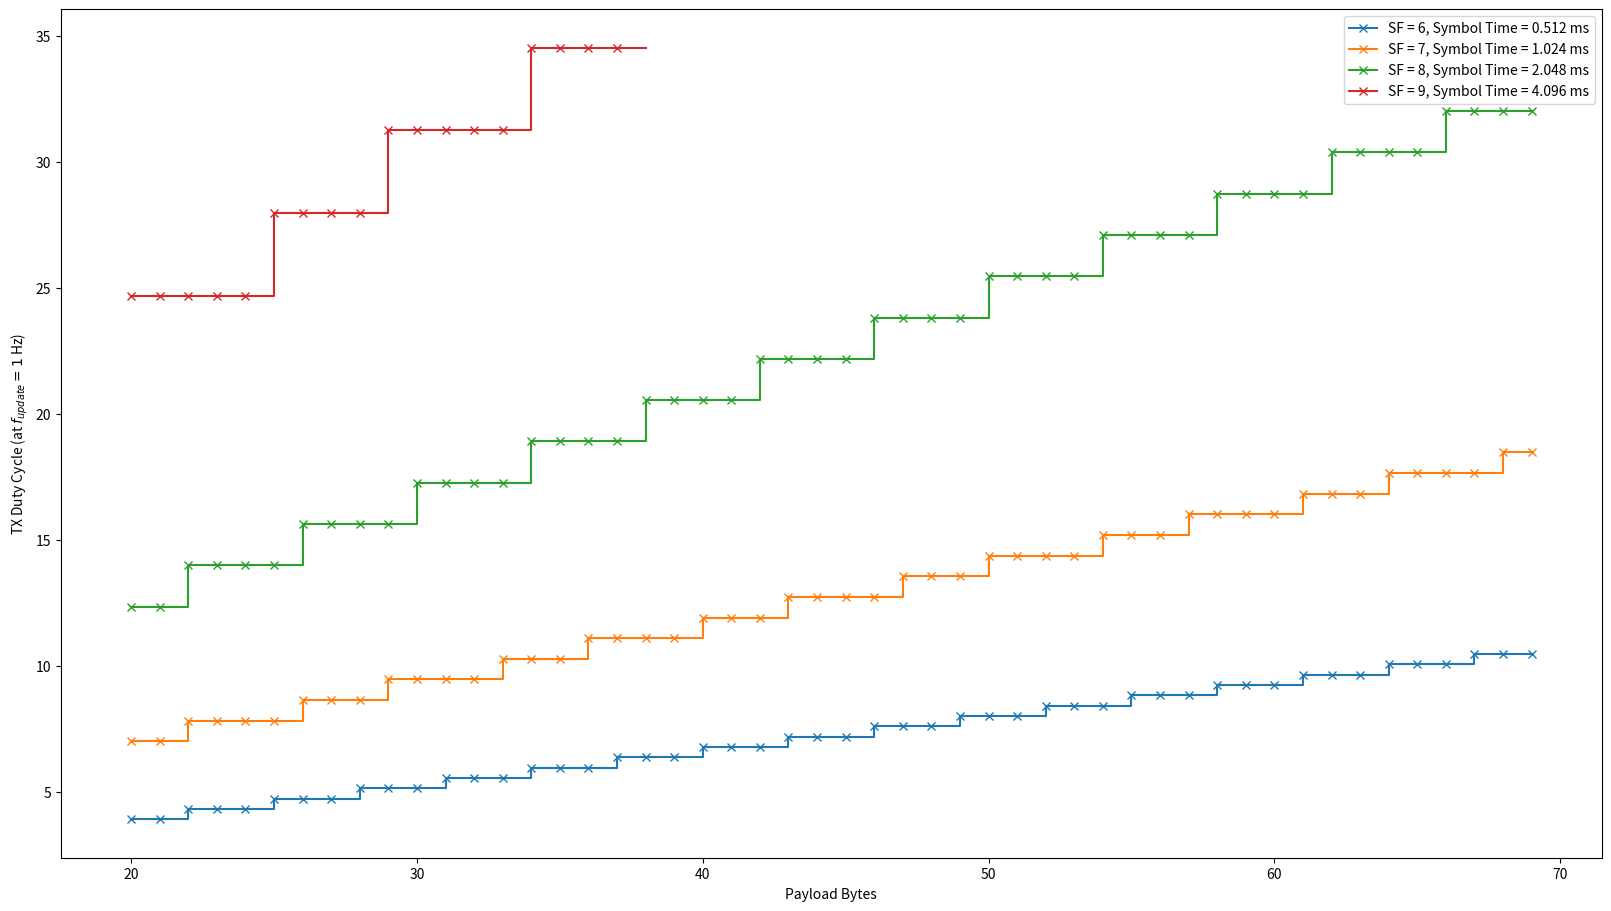

This chart was generated by the following Python code:
import math


class LoRaRateCalculator:
    __valid_bandwidths = [
        7800,
        10400,
        15600,
        20800,
        31200,
        41700,
        62500,
        125000,
        250000,
        500000
    ]

    __valid_sfs = [6, 7, 8, 9, 10, 11, 12]

    __valid_sfs = ['4/5', '4/6', '4/7', '4/8']

    def __init__(self, BW, SF, CR='4/5', suppress_exceptions=False):
        self.__BW = BW
        self.__SF = SF
        self.__CR = CR
        self.__suppress_exceptions = suppress_exceptions

    @property
    def symbol_rate(self):
        return self.__BW / pow(2, self.__SF)

    @property
    def symbol_time(self):
        return 1.0 / self.symbol_rate

    def preamble_time(self, preamble_symbols=8):
        return self.symbol_time * (4.25 + preamble_symbols)

    def payload_symbols(self, payload_bytes=0, packet_crc=True, explicit_header=False, de=False):
        payload_factor = 8 * payload_bytes
        sf_factor = 4 * self.__SF
        crc_factor = 16 if packet_crc else 0
        header_factor = 20 if explicit_header else 0
        # print('Payload Factor = {}'.format(payload_factor))
        # print('SF Factor = {}'.format(sf_factor))
        # print('CRC Factor = {}'.format(crc_factor))
        # print('Header Factor = {}'.format(header_factor))
        additional_payload = (payload_factor + 28 - sf_factor + crc_factor - header_factor)
        additional_payload /= (4*(self.__SF - (2 if de else 0)))
        additional_payload = (self.__cr_constant() + 4) * math.ceil(additional_payload)
        # print('additional_payload = {}'.format(additional_payload))
        return 8 + max(0, additional_payload)

    def payload_time(self, payload_bytes=0, packet_crc=True, explicit_header=False, de=False):
        n_payload = self.payload_symbols(payload_bytes, packet_crc, explicit_header, de)
        return n_payload * self.symbol_time

    def packet_time(self, payload_bytes=0, preamble_symbols=8, packet_crc=True, explicit_header=False, de=False):
        t_payload = self.payload_time(payload_bytes, packet_crc, explicit_header, de)
        t_preamble = self.preamble_time(preamble_symbols)
        return t_preamble + t_payload

    def payload_data_rate(self, payload_bytes=0, preamble_symbols=8, packet_crc=True, explicit_header=False, de=False):
        payload_bits = 8 * payload_bytes
        t_packet = self.packet_time(payload_bytes, preamble_symbols, packet_crc, explicit_header, de)
        f_max = 1 / t_packet
        return payload_bits * f_max

    def packet_duty_cycle(self, f_update, payload_bytes=0, preamble_symbols=8, packet_crc=True, explicit_header=False, de=False):
        t_packet = self.packet_time(payload_bytes, preamble_symbols, packet_crc, explicit_header, de)
        duty_cycle = t_packet / (1 / f_update)
        if not self.__suppress_exceptions:
            assert duty_cycle <= 1, 'Error: LoRa duty cycle exceeds 100% ({}%)'.format(int(100*duty_cycle))
        return duty_cycle

    def __cr_constant(self):
        _, _, a = self.__CR.partition('/')
        return int(a) - 4


def freespace_path_loss(f, d):
    c = 299792458
    return -20*math.log10(c/f) + 20*math.log10(d) + 20*math.log10(4*math.pi)


def two_ray_path_loss(f, d, ht, hr=None, Gr=1, Gt=1):
    # Note: Using approximated version from Wikipedia
    c = 299792458
    hr = ht if hr is None else hr
    lam = c / f
    rat = (4 * math.pi * ht * hr) / lam
    assert d > (10 * rat), 'Error: Distance between Rx and Tx insufficient'
    PL = (40 * math.log10(d) - (10 * math.log10(Gr * Gt * hr * ht)))
    return PL


if __name__ == '__main__':
    import matplotlib.pyplot as plt

    print('Freespace Path Loss of 435MHz signal over 60km = {} dB'.format(freespace_path_loss(435e6, 60e3)))
    print('Two Ray Path Loss of 435MHz signal over 2km at 1m above ground = {} dB'.format(two_ray_path_loss(435e6, 2e3, 2.5)))

    payload_bytes = list(range(16, 29))
    payload_bytes = list(range(20, 70))
    SFs = [6, 7, 8, 9, 10, 11, 12]

    explicit_header = True
    packet_crc = True
    duty_cycle_limit = 35

    f_fix = 1 #5
    f_additional = 0
    BW = 125000
    CR = '4/8'

    fig, ax = plt.subplots(1, figsize=(16, 9), sharex=True, constrained_layout=True)

    f_update = f_fix + f_additional

    for SF in SFs:
        lora = LoRaRateCalculator(BW, SF, CR, suppress_exceptions=True)
        t_symbol = 1000 * lora.symbol_time
        # print('Symbol Time = {} ms\n'.format(1e3 * lora.symbol_time))
        # print('Packet duty cycle = {} %'.format(100 * lora.packet_duty_cycle(f_update, payload_bytes=payload_bytes, explicit_header=explicit_header, packet_crc=packet_crc)))
        duty_cycles = []
        valid = False
        for payload in payload_bytes:
            duty_cycle = 100 * lora.packet_duty_cycle(f_update, payload_bytes=payload, explicit_header=explicit_header, packet_crc=packet_crc)
            duty_cycle = None if duty_cycle > duty_cycle_limit else duty_cycle
            if duty_cycle is not None:
                valid = True
            duty_cycles.append(duty_cycle)
        if valid:
            ax.step(payload_bytes, duty_cycles, marker='x', where='post', label='SF = {}, Symbol Time = {} ms'.format(SF, t_symbol))
    ax.legend()
    # ax.set_yscale('log')
    ax.set_xlabel('Payload Bytes')
    ax.set_ylabel('TX Duty Cycle (at $f_{{update}} = {}$ Hz)'.format(f_update))
    plt.show()
